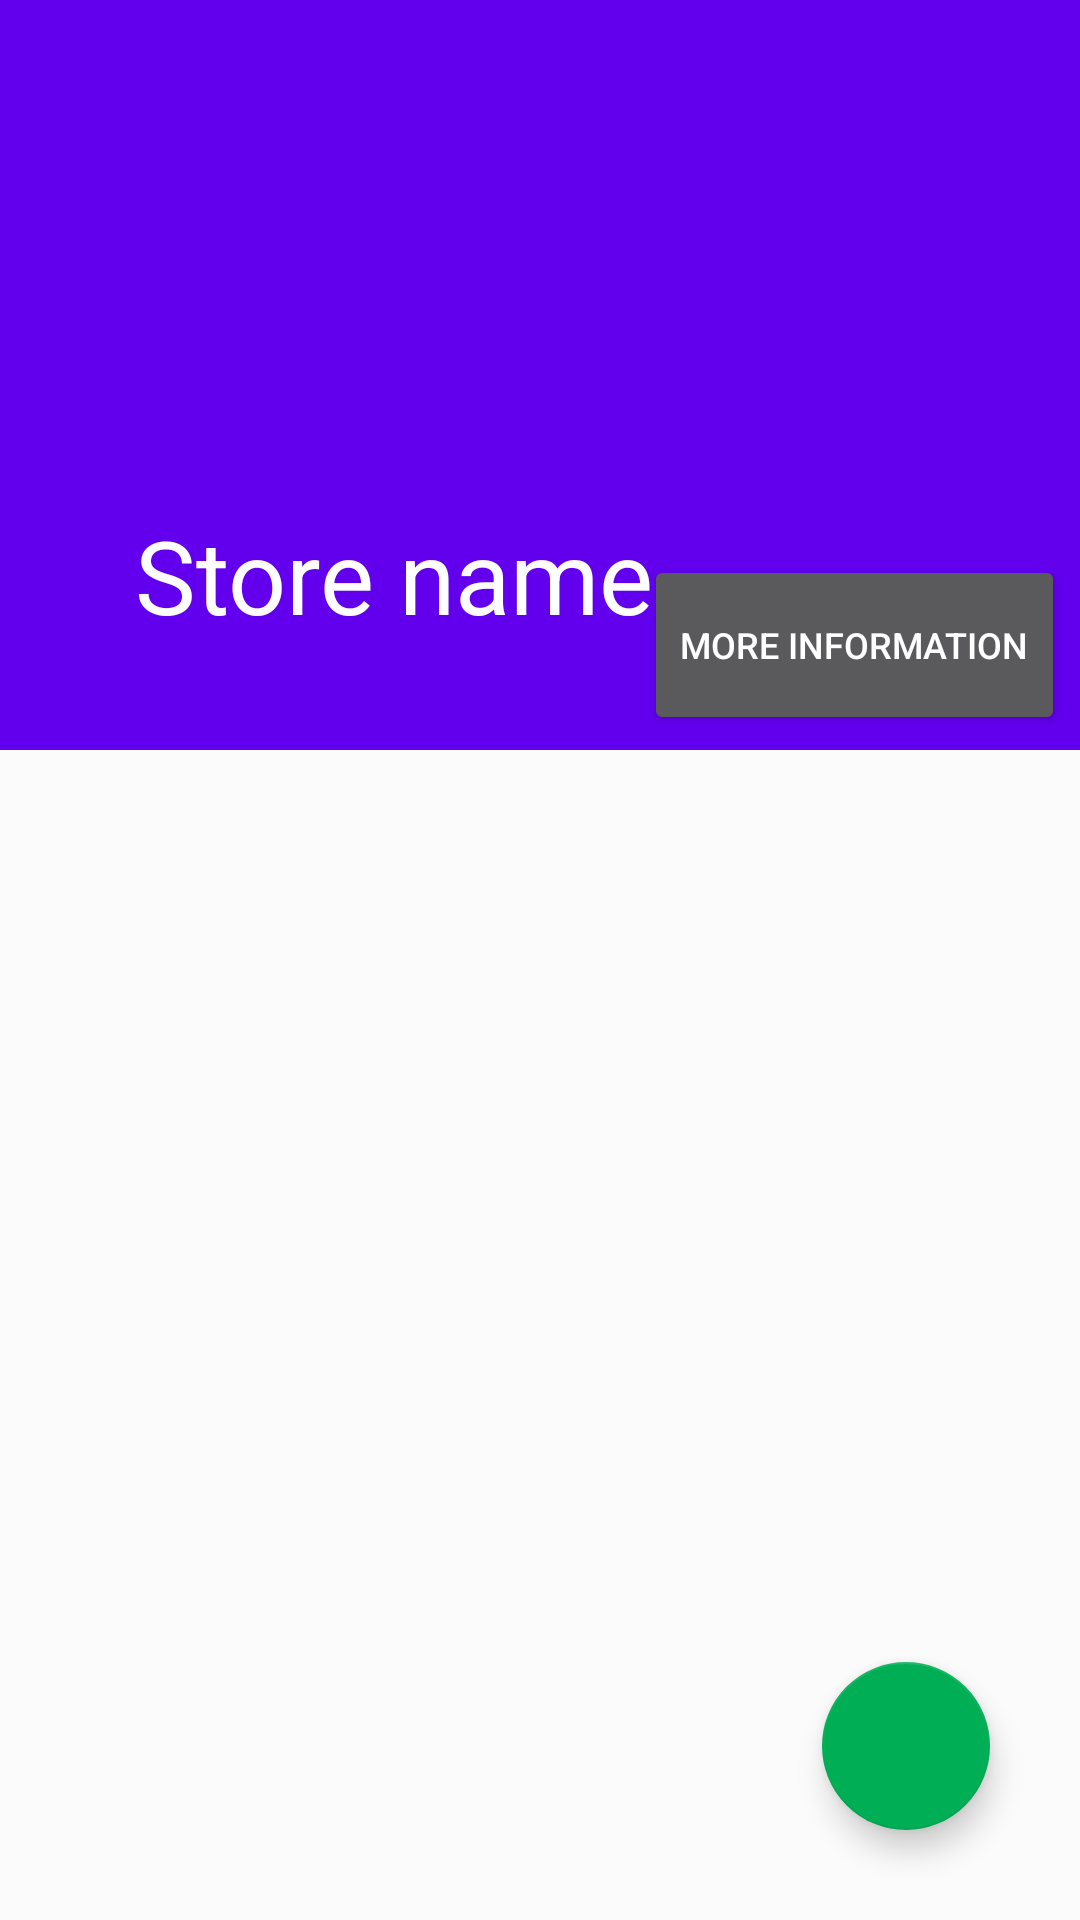

Reconstruct the res/layout file that produces this screen, plus the resources it refers to.
<!-- AndroidManifest.xml: application theme Theme.MyApplication -->
<!-- res/layout/pinfomain.xml -->
<?xml version="1.0" encoding="utf-8"?>
<FrameLayout xmlns:android="http://schemas.android.com/apk/res/android"
    xmlns:tools="http://schemas.android.com/tools"
    android:layout_width="match_parent"
    android:layout_height="match_parent"
    android:background="#DADADA"
    android:backgroundTint="#FBFBFB"
    xmlns:app="http://schemas.android.com/apk/res-auto">

    <androidx.coordinatorlayout.widget.CoordinatorLayout
        android:layout_width="match_parent"
        android:layout_height="match_parent"

        android:background="#FBFBFB">

        <com.google.android.material.appbar.AppBarLayout
            android:layout_width="match_parent"
            android:layout_height="250dp"
            android:theme="@style/ThemeOverlay.AppCompat.Dark.ActionBar">


            <com.google.android.material.appbar.CollapsingToolbarLayout
                android:id="@+id/productinfoclient"
                android:layout_width="match_parent"
                android:layout_height="match_parent"
                android:background="@drawable/samplegrocerystore"
                android:backgroundTint="#8B000000"
                android:backgroundTintMode="src_over"
                app:contentScrim="@color/design_default_color_primary"
                app:expandedTitleMargin="45dp"
                app:layout_scrollFlags="scroll|exitUntilCollapsed"
                app:title="Store name">

                <ImageView
                    android:id="@+id/bannermore"
                    android:layout_width="match_parent"
                    android:layout_height="match_parent"
                    android:backgroundTint="#8B000000"
                    android:backgroundTintMode="src_over"
                    android:scaleType="centerCrop" />
                <Toolbar
                    android:layout_width="match_parent"
                    android:layout_height="?attr/actionBarSize"
                    app:layout_collapseMode="pin">
                </Toolbar>
                <Button
                    android:id="@+id/nextMore"
                    android:layout_width="wrap_content"
                    android:layout_height="60dp"
                    android:layout_gravity="right|bottom"
                    android:layout_margin="5dp"
                    android:text="More Information"
                    android:textSize="12sp"
                    app:layout_collapseMode="parallax"/>
            </com.google.android.material.appbar.CollapsingToolbarLayout>
        </com.google.android.material.appbar.AppBarLayout>

        <TextView
            android:id="@+id/textView6"
            android:layout_width="match_parent"
            android:layout_height="wrap_content"
            app:layout_behavior="@string/appbar_scrolling_view_behavior" />

        <androidx.recyclerview.widget.RecyclerView

            android:id="@+id/recyclerViewBuyer1"
            android:layout_width="match_parent"
            android:layout_height="match_parent"
            app:layout_behavior="@string/appbar_scrolling_view_behavior" />

        <com.google.android.material.floatingactionbutton.FloatingActionButton
            android:id="@+id/checkCart"
            android:layout_width="wrap_content"
            android:layout_height="wrap_content"
            android:layout_gravity="bottom|right"
            android:layout_margin="30dp"
            android:clickable="true"
            android:onClick="AddProduct"
            android:src="@drawable/cartside"
            app:backgroundTint="#00AF55" />
    </androidx.coordinatorlayout.widget.CoordinatorLayout>


</FrameLayout>
<!-- resources referenced by this layout -->
<resources>
  <style name="Theme.MyApplication" parent="Theme.MaterialComponents.DayNight.NoActionBar">
          
          <item name="colorPrimary">@color/purple_500</item>
          <item name="colorPrimaryVariant">@color/purple_700</item>
          <item name="colorOnPrimary">@color/white</item>
          
          <item name="colorSecondary">@color/teal_200</item>
          <item name="colorSecondaryVariant">@color/teal_700</item>
          <item name="colorOnSecondary">@color/black</item>
          
          <item name="android:statusBarColor" tools:targetApi="l">?attr/colorPrimaryVariant</item>
          
      </style>
  <!-- not gathered from this repository: default colours our renderer supplied (Android Studio template values) -->
  <color name="purple_500">#FF6200EE</color>
  <color name="purple_700">#FF3700B3</color>
  <color name="teal_200">#FF03DAC5</color>
  <color name="teal_700">#FF018786</color>
  <color name="black">#FF000000</color>
  <color name="white">#FFFFFFFF</color>
</resources>
